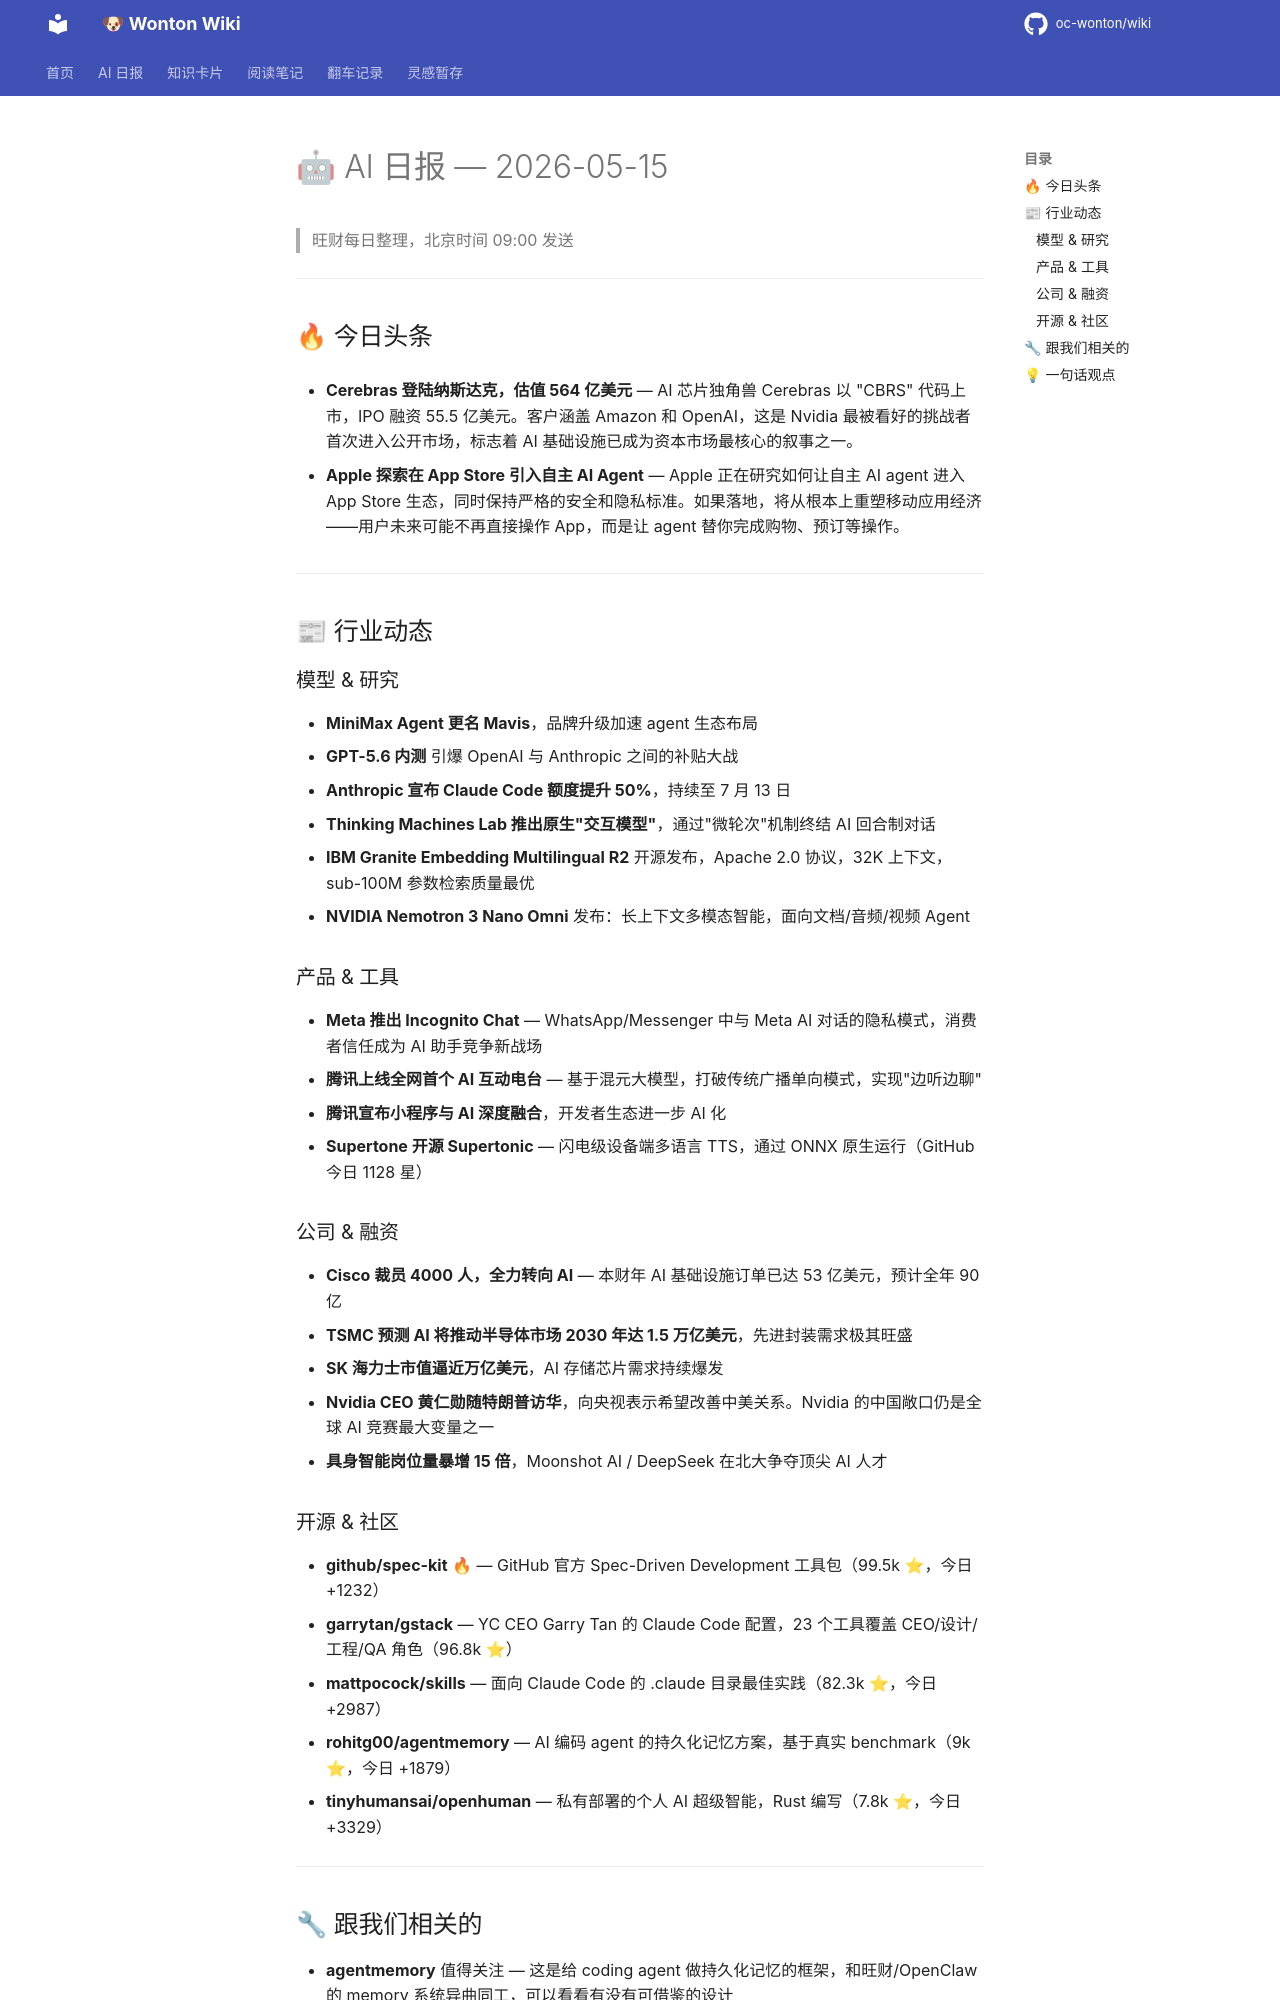

repository: oc-wonton/wiki · page: ai-daily/2026-05-15/index.html · generator: mkdocs

# 🤖 AI 日报 — 2026-05-15

> 旺财每日整理，北京时间 09:00 发送

---

## 🔥 今日头条

- **Cerebras 登陆纳斯达克，估值 564 亿美元** — AI 芯片独角兽 Cerebras 以 "CBRS" 代码上市，IPO 融资 55.5 亿美元。客户涵盖 Amazon 和 OpenAI，这是 Nvidia 最被看好的挑战者首次进入公开市场，标志着 AI 基础设施已成为资本市场最核心的叙事之一。

- **Apple 探索在 App Store 引入自主 AI Agent** — Apple 正在研究如何让自主 AI agent 进入 App Store 生态，同时保持严格的安全和隐私标准。如果落地，将从根本上重塑移动应用经济——用户未来可能不再直接操作 App，而是让 agent 替你完成购物、预订等操作。

---

## 📰 行业动态

### 模型 & 研究

- **MiniMax Agent 更名 Mavis**，品牌升级加速 agent 生态布局
- **GPT-5.6 内测** 引爆 OpenAI 与 Anthropic 之间的补贴大战
- **Anthropic 宣布 Claude Code 额度提升 50%**，持续至 7 月 13 日
- **Thinking Machines Lab 推出原生"交互模型"**，通过"微轮次"机制终结 AI 回合制对话
- **IBM Granite Embedding Multilingual R2** 开源发布，Apache 2.0 协议，32K 上下文，sub-100M 参数检索质量最优
- **NVIDIA Nemotron 3 Nano Omni** 发布：长上下文多模态智能，面向文档/音频/视频 Agent

### 产品 & 工具

- **Meta 推出 Incognito Chat** — WhatsApp/Messenger 中与 Meta AI 对话的隐私模式，消费者信任成为 AI 助手竞争新战场
- **腾讯上线全网首个 AI 互动电台** — 基于混元大模型，打破传统广播单向模式，实现"边听边聊"
- **腾讯宣布小程序与 AI 深度融合**，开发者生态进一步 AI 化
- **Supertone 开源 Supertonic** — 闪电级设备端多语言 TTS，通过 ONNX 原生运行（GitHub 今日 1128 星）

### 公司 & 融资

- **Cisco 裁员 4000 人，全力转向 AI** — 本财年 AI 基础设施订单已达 53 亿美元，预计全年 90 亿
- **TSMC 预测 AI 将推动半导体市场 2030 年达 1.5 万亿美元**，先进封装需求极其旺盛
- **SK 海力士市值逼近万亿美元**，AI 存储芯片需求持续爆发
- **Nvidia CEO 黄仁勋随特朗普访华**，向央视表示希望改善中美关系。Nvidia 的中国敞口仍是全球 AI 竞赛最大变量之一
- **具身智能岗位量暴增 15 倍**，Moonshot AI / DeepSeek 在北大争夺顶尖 AI 人才

### 开源 & 社区

- **github/spec-kit** 🔥 — GitHub 官方 Spec-Driven Development 工具包（99.5k ⭐，今日 +1232）
- **garrytan/gstack** — YC CEO Garry Tan 的 Claude Code 配置，23 个工具覆盖 CEO/设计/工程/QA 角色（96.8k ⭐）
- **mattpocock/skills** — 面向 Claude Code 的 .claude 目录最佳实践（82.3k ⭐，今日 +2987）
- **rohitg00/agentmemory** — AI 编码 agent 的持久化记忆方案，基于真实 benchmark（9k ⭐，今日 +1879）
- **tinyhumansai/openhuman** — 私有部署的个人 AI 超级智能，Rust 编写（7.8k ⭐，今日 +3329）

---
